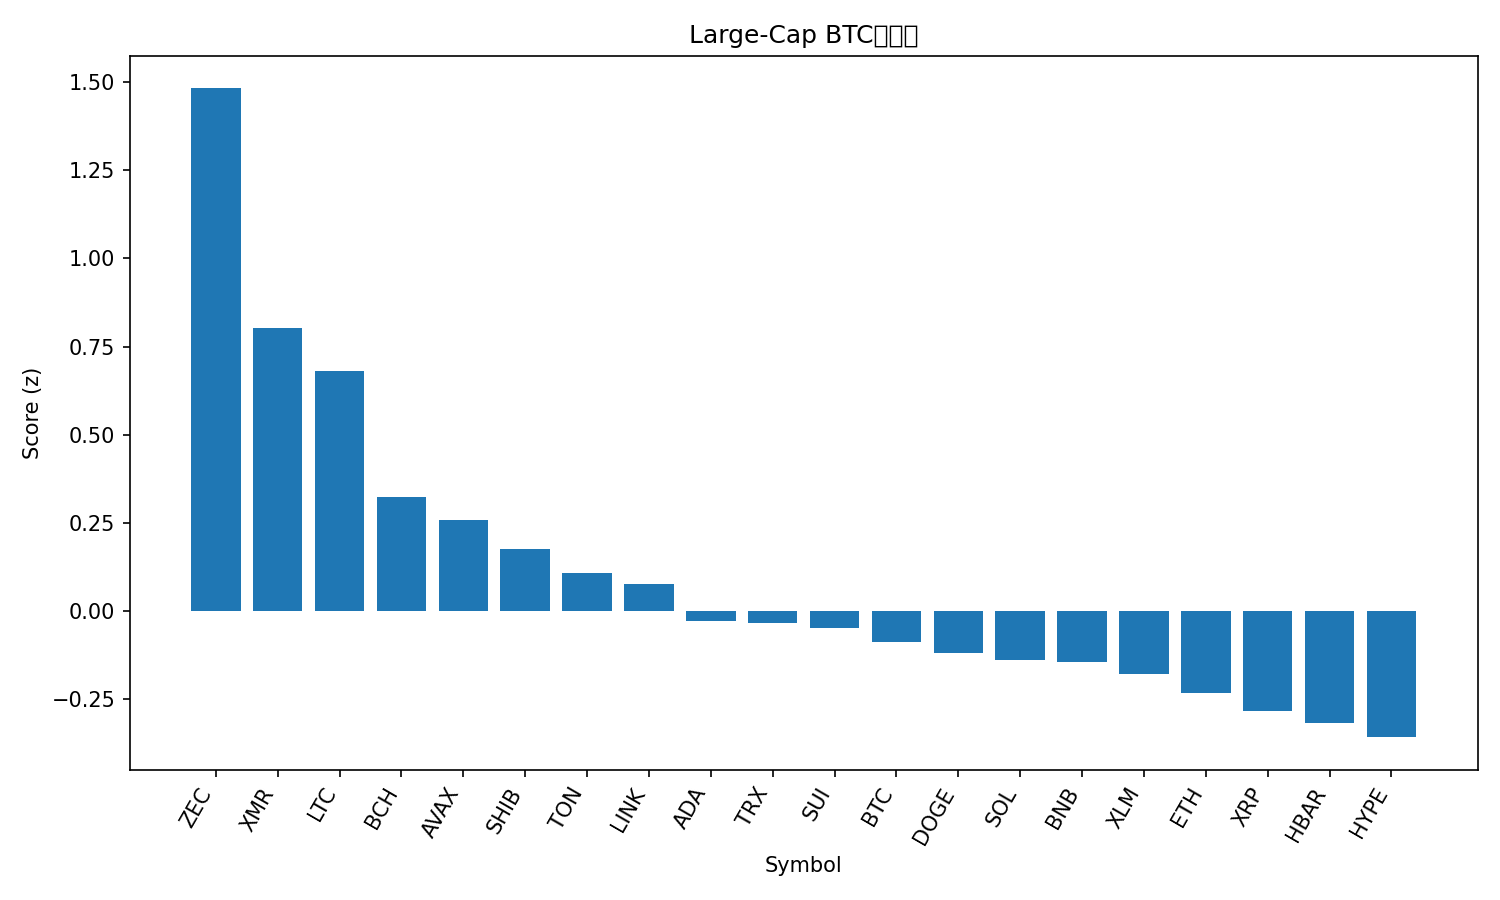

The file beside this chart, header and first rows:
rank, name, symbol, price_btc, price_usd, pct_1h_btc, pct_24h_btc, pct_7d_btc, market_cap_rank, market_cap_usd, volume_usd, score
1, Zcash, ZEC, 0.003823, 421.5, 0.1993, 9.434, 55.46, 32, 6893896567, 1283454366, 1.483
2, Monero, XMR, 0.003103, 342.1, 0.627, 3.724, 3.212, 33, 6316044588, 151132345, 0.8035
3, Litecoin, LTC, 0.0009036, 99.6, 0.3552, 4.032, 4.329, 30, 7616508041, 600915166, 0.6791
4, Bitcoin Cash, BCH, 0.005041, 555.7, 0.3367, 1.566, 10.78, 18, 11084033142, 301763130, 0.3241
5, Avalanche, AVAX, 0.0001688, 18.61, 0.08306, 2.462, -4.266, 28, 7938692044, 289208430, 0.2574
6, Shiba Inu, SHIB, 9.2266e-11, 1.017e-05, 0.144, 1.537, 1.041, 34, 5992761620, 108158398, 0.1739
7, Toncoin, TON, 2.1e-05, 2.31, 0.08822, 1.202, 8.591, 35, 5835566949, 180593054, 0.1075
8, Chainlink, LINK, 0.0001559, 17.19, 0.3453, 0.03656, -3.848, 16, 11981236397, 444236136, 0.07487
9, Cardano, ADA, 5.54e-06, 0.6109, 0.1373, 0.2558, -5.828, 11, 22345237252, 765085605, -0.02933
10, TRON, TRX, 2.7e-06, 0.2976, 0.0938, 0.3099, 1.309, 10, 28167723195, 416765853, -0.03405
11, Sui, SUI, 2.158e-05, 2.38, 0.1027, 0.2851, -5.759, 25, 8759363376, 541709309, -0.04779
12, Bitcoin, BTC, 1.0, 110217, 0.0, 0.0, 0.0, 1, 2199003140636, 27451576385, -0.08779
13, Dogecoin, DOGE, 1.7e-06, 0.187, 0.03992, 0.02196, -4.051, 9, 28343195672, 883312510, -0.1207
14, Solana, SOL, 0.001685, 185.7, 0.2718, -1.207, -3.008, 6, 102607914152, 2987431424, -0.1403
15, BNB, BNB, 0.009918, 1093, -0.05194, 0.1824, -0.5822, 4, 150505236264, 1193463390, -0.1468
16, Stellar, XLM, 2.77e-06, 0.3055, -0.03416, -0.0131, -5.665, 20, 9790321277, 120680434, -0.1796
17, Ethereum, ETH, 0.03513, 3872, -0.0262, -0.8386, -0.6087, 2, 467642239797, 15366084645, -0.2347
18, XRP, XRP, 2.266e-05, 2.5, 0.02085, -1.086, -2.869, 5, 150154343711, 2034816760, -0.2861
19, Hedera, HBAR, 1.8e-06, 0.1987, -0.6516, 1.395, 15.95, 27, 8440541780, 352253088, -0.3184
20, Hyperliquid, HYPE, 0.0003971, 43.78, -0.5587, 0.8957, 3.852, 17, 11870900025, 421662050, -0.3591
21, Figure Heloc, FIGR_HELOC, 9.2e-06, 1.015, -3.378, -2.643, 302.7, 15, 13586166384, 2099716, -1.98
